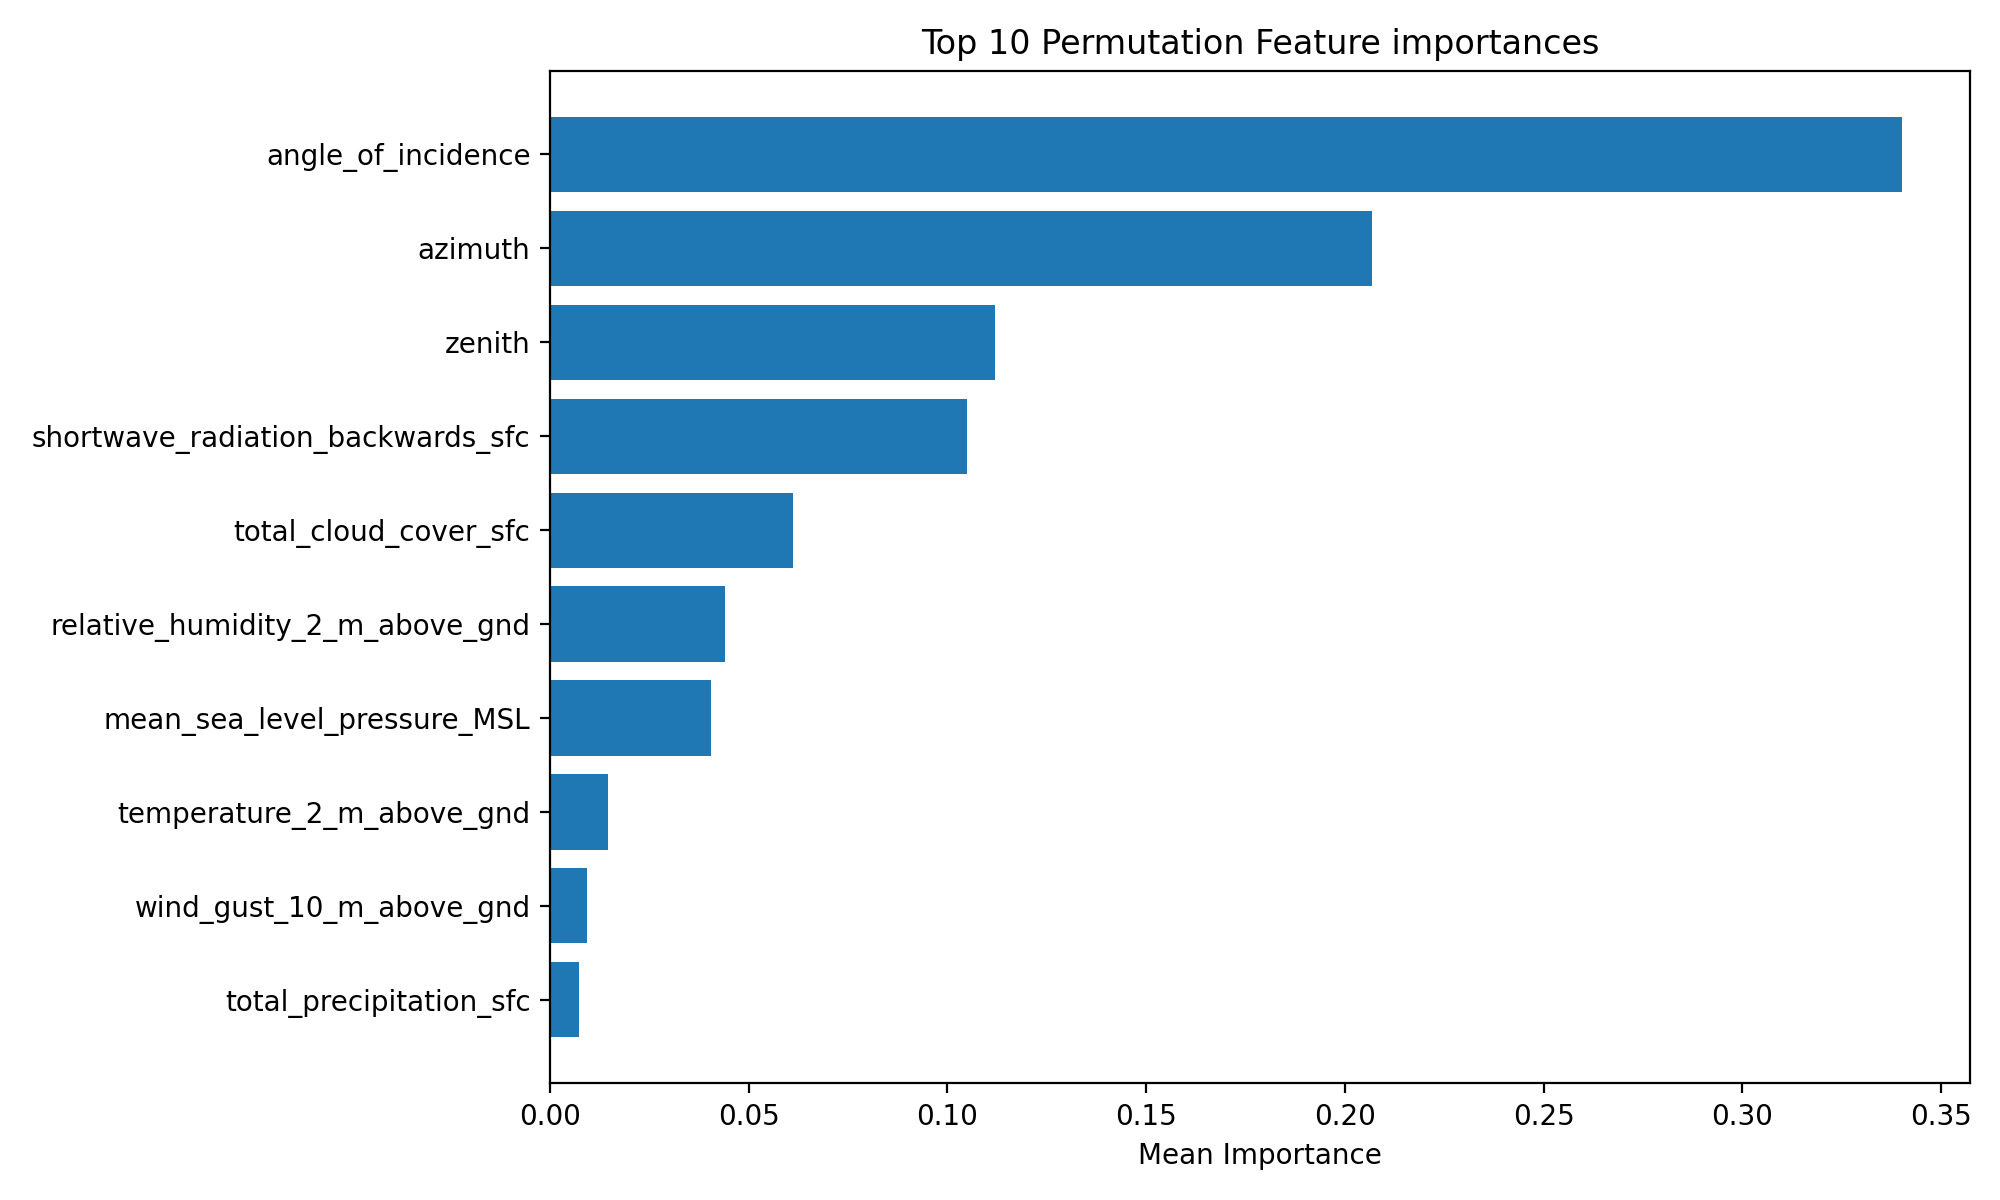

The table this chart was drawn from, first rows:
feature, Mean Importance, Std Importance
angle_of_incidence, 0.3403, 0.02535
azimuth, 0.2067, 0.01623
zenith, 0.1119, 0.006026
shortwave_radiation_backwards_sfc, 0.105, 0.007027
total_cloud_cover_sfc, 0.06112, 0.007785
relative_humidity_2_m_above_gnd, 0.04407, 0.007778
mean_sea_level_pressure_MSL, 0.04044, 0.004313
temperature_2_m_above_gnd, 0.01471, 0.004557
wind_gust_10_m_above_gnd, 0.009251, 0.003596
total_precipitation_sfc, 0.007292, 0.003527
